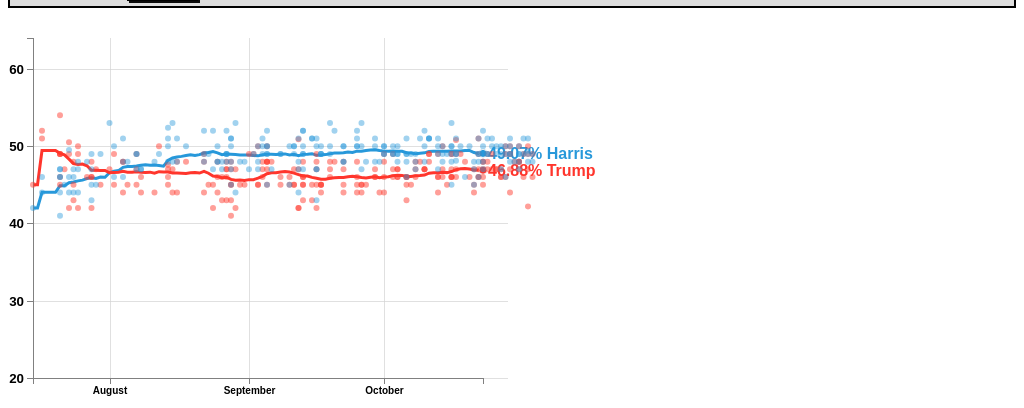
D3 v4 page, settled after 360 driven frames (6 s of simulated time); the page loaded 2 data file(s).


		var day = 450;
		var margin = { top: 30, right: 100, bottom: 30, left: 25 },
			width = 600 - margin.left - margin.right,
			height = 400 - margin.top - margin.bottom;

		var parseTime = d3.timeParse("%m/%d/%Y");
		var x = d3.scaleTime().range([0, day]);
		var y = d3.scaleLinear().range([height, 0]);

		var xAxis = d3.axisBottom().scale(x)
			.ticks(5);

		var yAxis = d3.axisLeft().scale(y)
			.ticks(5);

		var valueline = d3.line()
			.x(function (d) { return x(d.date); })
			.y(function (d) { return y(d.Dem); });

		var valueline2 = d3.line()
			.x(function (d) { return x(d.date); })
			.y(function (d) { return y(d.GOP); });
		var valueline3 = d3.line()
			.x(function (d) { return x(d.date); })
			.y(function (d) { return y(d.Oth); })

		var svg = d3.select("body")

			//width + margin.left + margin.right
			//height + margin.top + margin.bottom
			.append("svg")
			.attr("width", "100%")
			.attr("height", "400px")
			.attr("preserveAspectRatio", "xMinYMin meet")
            .attr("viewBox", "0 0 650 400")
			.append("g")
			.attr("transform", "translate(" + margin.left + "," + margin.top + ")");



		function make_x_gridlines() {
			return d3.axisBottom(x)
				.ticks(2)
		}

		// gridlines in y axis function
		function make_y_gridlines() {
			return d3.axisLeft(y)
				.ticks(5)
		}



		// Get the data
		d3.csv("pollingavg.csv", function (error, data) {
			data.forEach(function (d) {
				d.date = parseTime(d.Date);
				d.Dem = +d.Dem;
				d.GOP = +d.GOP;

			});



			// Scale the range of the data
			x.domain(d3.extent(data, function (d) { return d.date; }));
			y.domain([20, d3.max(data, function (d) { return Math.max(0, 65); })]);
			d3.axisLeft()
				.tickFormat(d => d)
			svg.append("g")
				.attr("class", "grid")
				.attr("id","x-grid")
				.attr("transform", "translate(0," + height + ")")
				.call(make_x_gridlines()
					.tickSize(-height)
					.tickFormat("")
				)

			// add the Y gridlines
			svg.append("g")
				.attr("class", "grid")
				.attr("id","y-grid")
				.call(make_y_gridlines()
					.tickSize(-width)
					.tickFormat("")
				)

			svg.append("path")		// Add the valueline path.
				.attr("class", "line")
				.attr("id", "macronLine")
				.attr("d", valueline(data));

			svg.append("path")		// Add the valueline2 path.
				.attr("class", "line")
				.attr("id", "lepenLine")
				.attr("d", valueline2(data));
		

			svg.append("g")			// Add the X Axis
				.attr("class", "x axis")
				.attr("transform", "translate(0," + height + ")")
				.call(xAxis);

			svg.append("g")			// Add the Y Axis
				.attr("class", "y axis")
				.call(yAxis);

			svg.append("circle")
				.attr("cx", day)
				.attr("cy", y(data[data.length - 1].GOP))
				.attr("r", 4)
				.attr("id", "gopCircle")
				.style("stroke", "whitesmoke");
			svg.append("circle")
				.attr("cx", day)
				.attr("cy", y(data[data.length - 1].Dem))
				.attr("r", 4)
				.attr("id", "macronText")
				.style("stroke", "whitesmoke");



			var space = 0;
			var difference = y(data[data.length - 1].Dem) - y(data[data.length - 1].GOP);
			console.log(difference)
			if (difference < 11 && difference > 0) {
				space = -2;
				console.log(space)
			}
			else if (difference > -11 && difference < 0) {
				space = 2;
			}
			else {
				space = 0;
			}

			svg.append("text")
				.attr("transform", "translate(" + (day + 5) + "," + y(data[data.length - 1].GOP - space) + ")")
				.attr("dy", ".35em")
				.attr("text-anchor", "start")
				.attr("id", "gopText")
				.text(data[data.length - 1].GOP + "% Trump");
			svg.append("text")
				.attr("transform", "translate(" + (day + 5) + "," + y(data[data.length - 1].Dem + space) + ")")
				.attr("dy", ".35em")
				.attr("text-anchor", "start")
				.attr("id", "macronText")
				.text(data[data.length - 1].Dem + "% Harris");
		


			formatDate = d3.timeFormat("%b %-d")

			console.log(data.length - 1);
			console.log(data[data.length - 1].GOP);
			console.log(data[data.length - 1].Dem);

			console.log(y(data[0].date));

			d3.csv("state-polls.csv", function (error, data2) {
				if (error) throw error;
				// Process data
				data2.forEach(function (d) {
					d.date = parseTime(d.Date);
					d.Dem = +d.Dem;
					d.GOP = +d.GOP;
				});

				// Get unique states for dropdown options
				var states = Array.from(new Set(data.map(d => d.State)));
				states.sort();

				var first = "National";
                states.sort(function(x,y){ return x == first ? -1 : y == first ? 1 : 0; });

				// Populate the dropdown with state options
				var dropdown = d3.select("#stateSelect");
				dropdown.selectAll("option")
					.data(states)
					.enter()
					.append("option")
					.text(function (d) { return d; })
					.attr("value", function (d) { return d; });

				// Initial rendering
				updateChart(states[0]);

				// Update chart when a new state is selected
				dropdown.on("change", function () {
					var selectedState = d3.select(this).property("value");
					console.log(selectedState)
					updateChart(selectedState);
				});

				function updateChart(state) {


					// Filter data based on selected state
					var filteredData = data2.filter(function (d) {
						return d.State === state;
					});

					var filteredData2 = data.filter(function (d) {
						return d.State === state;
					});

					// Update the domains of the scales based on the filtered data
					x.domain(d3.extent(filteredData2, function (d) { return d.date; }));
					y.domain([20, d3.max(filteredData, function (d) { return Math.max(d.Dem, d.GOP) + 10; })]);
			d3.axisLeft()
				.tickFormat(d => d)

				
			svg.select("#y-grid")
				.attr("transform", "translate(0," + height + ")")
				.call(make_x_gridlines()
					.tickSize(-height)
					.tickFormat("")
				);

			// add the Y gridlines
			svg.select("#x-grid")
			.transition()
			.duration(750)
			.attr("transform", "translate("-width+",0)")
				.call(make_y_gridlines()
			
					.tickSize(-width)
					.tickFormat("")
				);

					// Select and update the Democratic line
					svg.select("#macronLine")
						.datum(filteredData2)
						.transition()
						.duration(750)
						.attr("d", valueline);

					// Select and update the GOP line
					svg.select("#lepenLine")
						.datum(filteredData2)
						.transition()
						.duration(750)
						.attr("d", valueline2);

					// Select and update the "Other" line
					svg.select("#zemmourLine")
						.datum(filteredData2)
						.transition()
						.duration(750)
						.attr("d", valueline3);

					// Remove existing circles
					svg.selectAll(".GOPpoll").remove();
					svg.selectAll(".Dempoll").remove();

					// Bind filtered data and create circles for GOP polls
					svg.append('g')
						.selectAll("circle.GOPpoll")
						.data(filteredData)
						.enter()
						.append("circle")
						.attr("class", "GOPpoll")
						.attr("cx", function (d) { return x(d.date); })
						.attr("cy", function (d) { return y(d.GOP); })
						.attr("r", 3);

					// Bind filtered data and create circles for Democratic polls
					svg.append('g')
						.selectAll("circle.Dempoll")
						.data(filteredData)
						.enter()
						.append("circle")
						.attr("class", "Dempoll")
						.attr("cx", function (d) { return x(d.date); })
						.attr("cy", function (d) { return y(d.Dem); })
						.attr("r", 3);

					var space = 0;
					var difference = y(filteredData2[filteredData2.length - 1].Dem) - y(filteredData2[filteredData2.length - 1].GOP);
					console.log(difference)
					if (difference < 11 && difference > 0) {
						space = -2;
						console.log(space)
					}
					else if (difference > -11 && difference < 0) {
						space = 2;
					}
					else {
						space = 0;
					}

					svg.select("text#macronText")
						.data(filteredData2)
						.attr("transform", "translate(" + (day + 5) + "," + y(filteredData2[filteredData2.length - 1].Dem + space) + ")")
						.text(filteredData2[filteredData2.length - 1].Dem + "% Harris");
					svg.select("text#gopText")
						.data(filteredData2)
						.attr("transform", "translate(" + (day + 5) + "," + y(filteredData2[filteredData2.length - 1].GOP - space) + ")")
						.text(filteredData2[filteredData2.length - 1].GOP + "% Trump");


					svg.select("circle#gopCircle")
						.attr("cy", y(filteredData2[filteredData2.length - 1].GOP));
					svg.select("circle#macronText")
						.transition()
						.duration(750)
						.attr("cy", y(filteredData2[filteredData2.length - 1].Dem));


					// Update the axes
					svg.select(".x.axis")
						.transition()
						.duration(750)
						.call(xAxis);

					svg.select(".y.axis")
						.transition()
						.duration(750)
						.call(yAxis);
				}
			});



		});


	

### data: state-polls.csv
State, Pollster, Date, Type, Sample, Dem, GOP, Kennedy, Stein, Oliver, West, Matchup, Partisan, Private, Sample?size[b], Others/?Undecided
National, YouGov, 07/08/2024, LV, , 48.0, 51.0, , , , , Y, , , 2241, 
NC, YouGov, 07/09/2024, LV, , 46.0, 46.0, 2.0, , , , N, D, , , 
National, SurveyUSA, 07/15/2024, RV, , 42.0, 45.0, , , , , Y, , , , 
National, RMG Research, 07/17/2024, LV, , 46.0, 51.0, , , , , Y, , , , 
National, SoCal, 07/17/2024, LV, , 44.0, 52.0, , , , , Y, , , 800, 
PA, SoCal, 07/21/2024, LV, , 46.0, 50.0, , , , , Y, R, , , 
NH, Praecones, 07/21/2024, LV, , 39.0, 40.0, 21.0, , , , N, , , , 
National, FAU, 07/21/2024, LV, , 44.0, 49.0, , , , , Y, , , 711, 
National, Echelon, 07/21/2024, LV, , 47.0, 49.0, , , , , Y, , , 982, 
National, Quinnipiac, 07/21/2024, RV, , 47.0, 49.0, , , , , Y, , , 1257, 
National, SoCal, 07/21/2024, LV, , 41.0, 45.0, , , , , Y, , , 800, 
National, HarrisX, 07/21/2024, LV, , 46.0, 54.0, , , , , Y, , , 2169, 
National, YouGov, 07/21/2024, RV, , 46.0, 46.0, , , , , Y, , , 1178, 
National, Morning Consult, 07/22/2024, RV, , 45.0, 47.0, , , , , Y, , , 4,001 RV, 8%
GA, Landmark, 07/22/2024, LV, , 47.0, 44.0, , , , , Y, , , , 
GA, Landmark, 07/22/2024, LV, , 44.0, 46.0, 4.0, 0.0, , 1.0, N, , , , 
AZ, Emerson, 07/23/2024, RV, , 40.0, 48.0, 5.0, 1.0, 1.0, 1.0, N, , , , 
PA, North Star, 07/23/2024, LV, , 45.0, 47.0, , , , , Y, , , , 
AZ, Emerson, 07/23/2024, RV, , 47.0, 53.0, , , , , Y, , , , 
AZ, Emerson, 07/23/2024, RV, , 40.0, 48.0, 5.0, 1.0, 1.0, 1.0, N, , , , 
GA, Emerson, 07/23/2024, RV, , 49.0, 51.0, , , , , Y, , , , 
WI, Emerson, 07/23/2024, RV, , 51.0, 49.0, , , , , Y, , , , 
MI, Emerson, 07/23/2024, RV, , 49.0, 51.0, , , , , Y, , , , 
MI, Emerson, 07/23/2024, RV, , 44.0, 44.0, 5.0, 1.0, , 1.0, N, , , , 
WI, Emerson, 07/23/2024, RV, , 45.0, 45.0, 3.0, 1.0, , , N, , , , 
PA, Emerson, 07/23/2024, RV, , 49.0, 51.0, , , , , Y, , , , 
PA, Emerson, 07/23/2024, RV, , 44.0, 46.0, 3.0, 1.0, , 1.0, N, , , , 
National, ActiVote[36], 07/23/2024, LV, , 49.5, 50.5, , , , , Y, , , 1,000 LV, —
National, Reuters/Ipsos, 07/23/2024, RV, , 44.0, 42.0, , , , , Y, , , 1018, 14%
National, CNN/SSRS[34], 07/23/2024, RV, , 46.0, 49.0, , , , , Y, , , 1,631 RV, —
GA, Emerson, 07/23/2024, RV, , 43.0, 46.0, 4.0, 1.0, , 1.0, N, , , , 
WI, Beacon, 07/24/2024, RV, , 49.0, 50.0, , , , , Y, , , , 
National, CNBC[32], 07/24/2024, RV, , 44.0, 43.0, , , , , Y, , , 2,137 RV, 13%
National, Siena College, 07/24/2024, LV, , 47.0, 48.0, , , , , Y, , , 1141, 5%
National, Morning Consult[8], 07/24/2024, RV, , 46.0, 45.0, , , , , Y, , , 11,297 RV, 9%
FL, Targoz, 07/24/2024, LV, , 42.0, 47.0, 4.0, 0.0, 1.0, 0.0, N, , , , 
WI, Beacon, 07/24/2024, RV, , 46.0, 46.0, 5.0, 1.0, , 1.0, N, , , , 
MN, Beacon, 07/24/2024, RV, , 47.0, 41.0, 7.0, 1.0, , 1.0, N, , , , 
WI, Redfield, 07/24/2024, LV, , 44.0, 44.0, 5.0, 1.0, 1.0, , N, , , , 
PA, Redfield, 07/24/2024, LV, , 42.0, 46.0, 5.0, , , , N, , , , 
NC, Redfield, 07/24/2024, LV, , 43.0, 46.0, 4.0, , , , N, , , , 
MI, Beacon, 07/24/2024, RV, , 49.0, 49.0, , , , , Y, , , , 
MN, Beacon, 07/24/2024, RV, , 52.0, 46.0, , , , , Y, , , , 
ME, UNH, 07/24/2024, LV, , 48.0, 40.0, 4.0, 1.0, 1.0, 1.0, N, , , , 
ME, UNH, 07/24/2024, LV, , 54.0, 45.0, , , , , Y, , , , 
NH, UNH, 07/24/2024, LV, , 49.0, 43.0, 4.0, , , , N, , , , 
FL, Redfield, 07/24/2024, LV, , 39.0, 47.0, 5.0, 0.0, 1.0, , N, , , , 
AZ, Redfield, 07/24/2024, LV, , 43.0, 46.0, 5.0, 1.0, , , N, , , , 
NH, UNH, 07/24/2024, LV, , 53.0, 46.0, , , , , N, , , , 
MI, Glengariff, 07/24/2024, LV, , 42.0, 41.0, 10.0, 1.0, 1.0, , N, , , , 
MI, Redfield, 07/24/2024, LV, , 41.0, 44.0, 7.0, , , , N, , , , 
MN, Redfield, 07/24/2024, LV, , 44.0, 41.0, 6.0, 1.0, , , N, , , , 
NV, Redfield, 07/24/2024, LV, , 43.0, 45.0, 5.0, 1.0, , , N, , , , 
PA, Beacon, 07/24/2024, RV, , 49.0, 49.0, , , , , Y, , , , 
PA, Beacon, 07/24/2024, RV, , 45.0, 43.0, 7.0, 1.0, , 1.0, N, , , , 
GA, Redfield, 07/24/2024, LV, , 42.0, 47.0, 3.0, , 1.0, , N, , , , 
MI, Beacon, 07/24/2024, RV, , 43.0, 45.0, 7.0, 1.0, , 1.0, N, , , , 
NH, St. Anselm, 07/25/2024, LV, , 50.0, 44.0, 3.0, , , , Y, , , , 
ME2, UNH, 07/25/2024, LV, , 40.0, 44.0, 5.0, 3.0, 1.0, 1.0, N, , , , 
WA, PPP, 07/25/2024, LV, , 52.0, 38.0, , , , , Y, D, , , 
... 1,142 more rows

### data: pollingavg.csv
State, Date, Dem, GOP, Oth
National, 07/15/2024, 42.0, 45.0, 0
National, 07/16/2024, 42.0, 45.0, 0
National, 07/17/2024, 44.04, 49.43, 0
National, 07/18/2024, 44.04, 49.43, 0
National, 07/19/2024, 44.04, 49.43, 0
National, 07/20/2024, 44.04, 49.43, 0
National, 07/21/2024, 44.88, 49.08, 0
National, 07/22/2024, 44.89, 48.87, 0
GA, 07/23/2024, 46.0, 48.5, 0
National, 07/23/2024, 45.27, 48.32, 0
PA, 07/23/2024, 45.98, 47.98, 0
National, 07/24/2024, 45.36, 47.74, 0
PA, 07/24/2024, 45.62, 46.99, 0
MI, 07/24/2024, 43.68, 44.68, 0
NC, 07/24/2024, 43.0, 46.0, 0
GA, 07/24/2024, 44.61, 47.98, 0
NH, 07/24/2024, 51.0, 44.5, 0
AZ, 07/24/2024, 43.0, 46.0, 0
WI, 07/24/2024, 46.28, 46.61, 0
GA, 07/25/2024, 44.61, 47.98, 0
MN, 07/25/2024, 50.0, 40.0, 0
WI, 07/25/2024, 46.28, 46.61, 0
NC, 07/25/2024, 43.0, 46.0, 0
National, 07/25/2024, 45.51, 47.62, 0
NH, 07/25/2024, 50.67, 44.33, 0
MI, 07/25/2024, 43.68, 44.68, 0
PA, 07/25/2024, 45.71, 46.62, 0
AZ, 07/25/2024, 43.0, 46.0, 0
PA, 07/26/2024, 45.71, 46.62, 0
MN, 07/26/2024, 50.0, 40.0, 0
GA, 07/26/2024, 44.61, 47.98, 0
MI, 07/26/2024, 44.04, 45.19, 0
WI, 07/26/2024, 46.28, 46.61, 0
AZ, 07/26/2024, 43.0, 46.0, 0
NC, 07/26/2024, 43.0, 46.0, 0
NH, 07/26/2024, 50.67, 44.33, 0
National, 07/26/2024, 45.61, 47.69, 0
AZ, 07/27/2024, 43.0, 46.0, 0
MN, 07/27/2024, 50.0, 40.0, 0
National, 07/27/2024, 45.81, 47.47, 0
FL, 07/27/2024, 42.0, 49.0, 0
MI, 07/27/2024, 44.04, 45.19, 0
GA, 07/27/2024, 44.61, 47.98, 0
PA, 07/27/2024, 45.71, 46.62, 0
NC, 07/27/2024, 43.0, 46.0, 0
WI, 07/27/2024, 46.28, 46.61, 0
NH, 07/27/2024, 50.67, 44.33, 0
FL, 07/28/2024, 42.0, 49.0, 0
MI, 07/28/2024, 45.68, 44.6, 0
MN, 07/28/2024, 50.0, 40.0, 0
NC, 07/28/2024, 44.45, 46.97, 0
NH, 07/28/2024, 50.41, 44.4, 0
AZ, 07/28/2024, 45.9, 46.48, 0
WI, 07/28/2024, 46.95, 46.7, 0
GA, 07/28/2024, 45.2, 47.74, 0
PA, 07/28/2024, 45.88, 46.58, 0
NV, 07/28/2024, 47.0, 45.0, 0
National, 07/28/2024, 45.9, 46.89, 0
AZ, 07/29/2024, 45.84, 47.07, 0
MN, 07/29/2024, 50.0, 40.0, 0
... 2,020 more rows